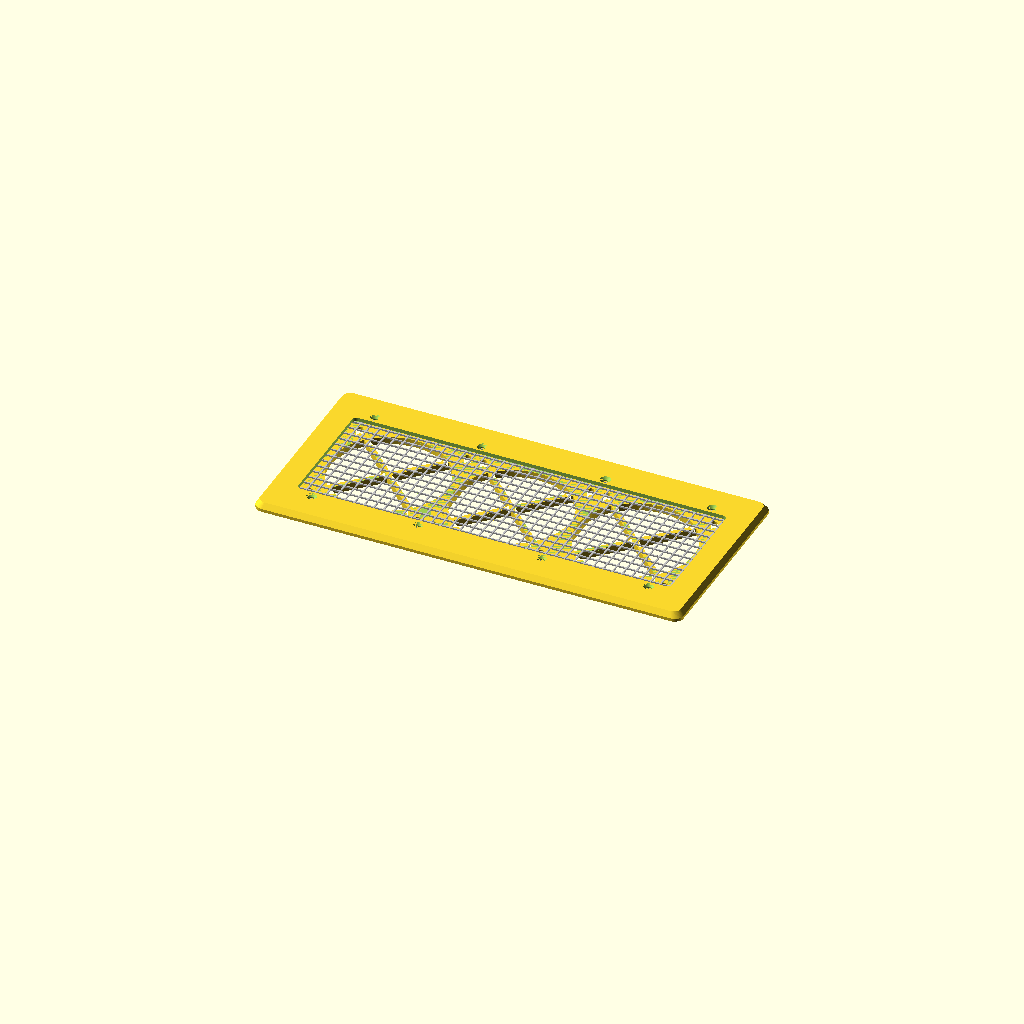
Cell 1: rendered with the file's own defaults.
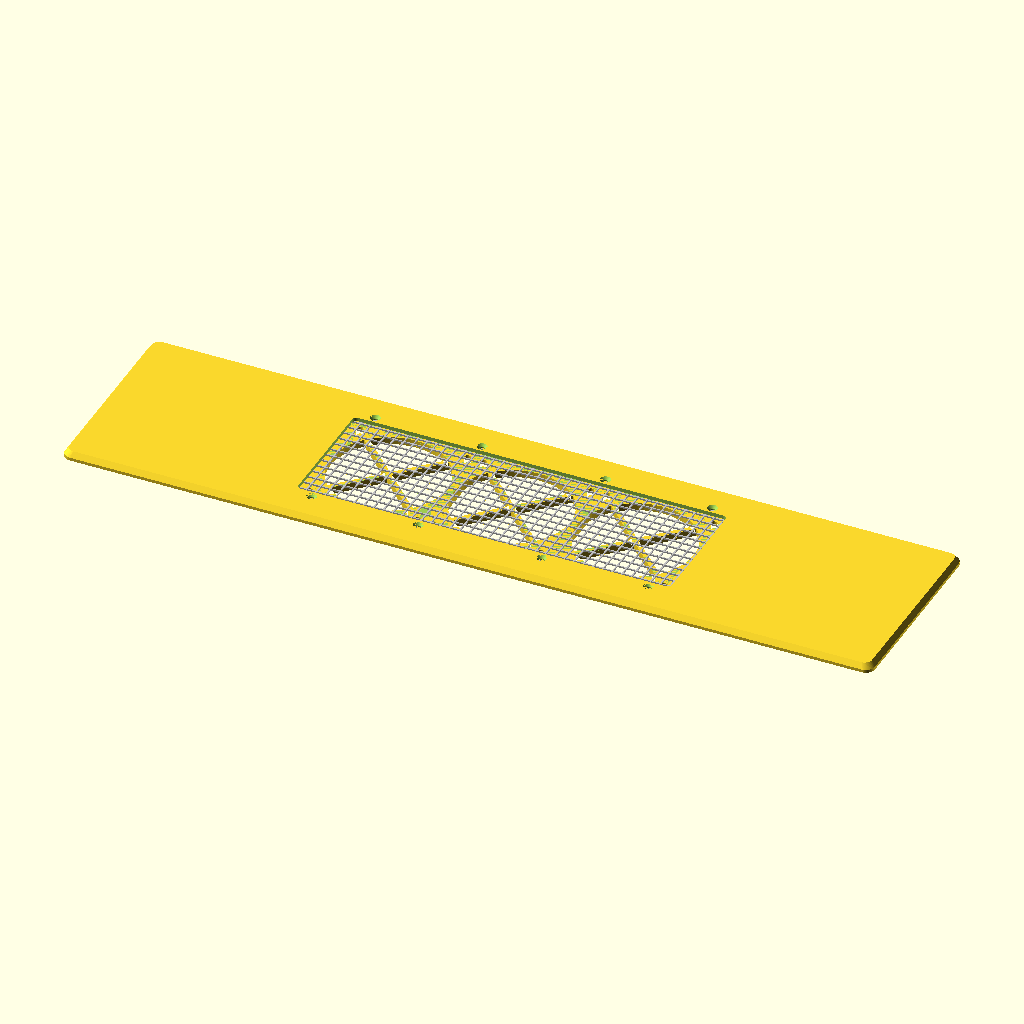
Cell 2: the same model with opening_w = 508.
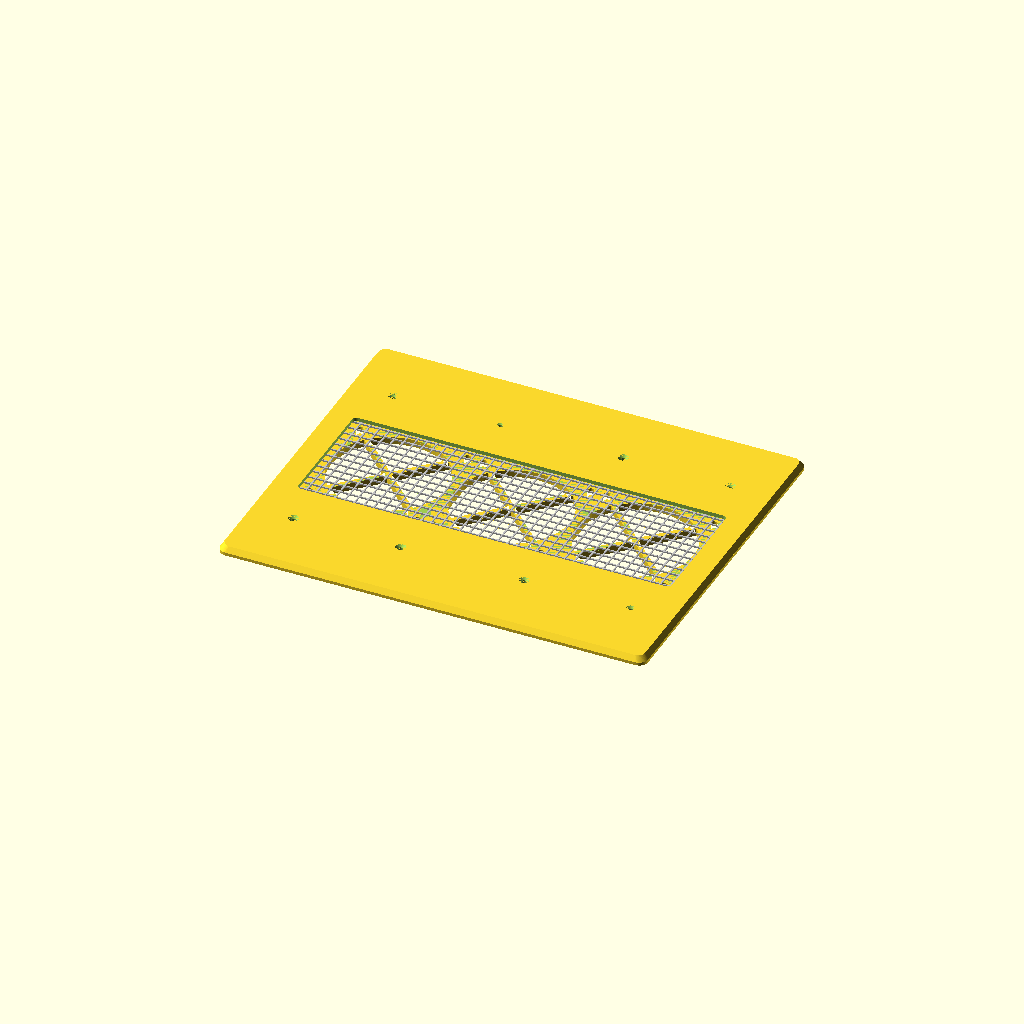
Cell 3 — opening_h set to 203.2, the other parameters unchanged.
All cells are drawn from one camera (rotation 55°, 0°, 25°, orthographic, colour scheme Cornfield), so only the parameter changes between them.
OpenSCAD source file frame/frame.scad:
// Fan frame + mesh cover for a 4" x 10" register opening (replaces the grille).
//
//            bezel (printed, chamfered edge)   <- screws down through the mesh
//   ===========[ wire mesh ]===========        <- coarse steel/aluminium mesh
//   ___________________________________        <- base: flange on the floor,
//        |  plate in the opening  |               plate drops into the hole
//        [fan][fan][fan]  hang under the plate, blowing up into the room
//
//   3 x 80 mm fans  (default; best airflow for a 10" opening)
//   4 x 60 mm fans  (fan = 60, n_fans = 4; 4 x 80 mm cannot fit in 10")
//
// z = 0 is the floor (or wall) surface. Print in PETG or ASA, not PLA:
// supply air in heating mode reaches ~50-60 C.
// Needs boot depth >= fan thickness + plate (about 30 mm for 25 mm fans).
// Measure the actual hole in the boot and set opening_w / opening_h.

/* [Opening: measure the hole in the floor/wall] */
opening_w = 254;     // 10"
opening_h = 101.6;   // 4"
fit_gap   = 1.0;     // clearance per side so the plate drops in
mount     = "floor"; // "floor" (rests by gravity) or "wall" (4 screws through the flange)

/* [Fans] */
fan    = 80;         // 80 or 60
n_fans = 3;          // 3 (or 4 with 60 mm fans)
fan_screw = (fan == 80) ? 71.5 : (fan == 60 ? 50 : 32); // hole spacing
screw_d   = (fan == 80) ? 4.3 : 3.6;                     // through-hole for fan screws
fan_gap   = 2;       // minimum gap between fans
spokes    = true;    // printed cross over each fan hole: holds the mesh up when stepped on

/* [Base and cover] */
plate_t  = 3;        // plate below the floor surface, inside the opening
base_t   = 2;        // flange thickness on top of the floor
flange_w = 15;       // visible border around the opening (covers a rough floor cut)
mesh_t   = 1.0;      // mesh thickness: ~0.7-1 hardware cloth, ~1.5 expanded metal
bezel_t  = 2.5;      // top ring thickness above the mesh
mesh_margin = 8;     // mesh overlap under the bezel on every side

/* [Printing] */
// What to render:
//   "assembly"                   as installed (mesh shown grey)
//   "base_full", "bezel_full"    one-piece parts, print orientation
//   "base_a", "base_b", "bezel_a", "bezel_b", "tabs"   split parts for normal beds
part = "assembly";

$fn = 64;
eps = 0.01;

inner_w = opening_w - 2 * fit_gap;
inner_h = opening_h - 2 * fit_gap;
outer_w = opening_w + 2 * flange_w;
outer_h = opening_h + 2 * flange_w;
pitch   = fan + fan_gap;
span    = n_fans * pitch - fan_gap;
assert(span <= inner_w - 4, str(n_fans, " x ", fan, " mm fans need ", span + 4,
        " mm but the opening only has ", inner_w, " mm"));
assert(fan <= inner_h - 4, "fans taller than the opening");

function fan_x(i) = -span / 2 + fan / 2 + i * pitch;

// window in the bezel = the air path; the mesh is clamped around it
win_w  = span + 4;
win_h  = min(fan + 2, inner_h - 14);
mesh_w = win_w + 2 * mesh_margin;
mesh_h = win_h + 2 * mesh_margin;
top_z  = base_t + mesh_t + bezel_t;       // height of the finished cover above the floor

// bezel screws (M3 countersunk) go down through the mesh into the plate, in the
// solid band between the fan holes and the edge of the opening
band_y = (win_h / 2 + inner_h / 2) / 2;
screw_xs = concat([-(span / 2 - 10)], [for (i = [0 : n_fans - 2]) fan_x(i) + pitch / 2], [span / 2 - 10]);
bezel_screws = [for (x = screw_xs, sy = [-1, 1]) [x, sy * band_y]];
wall_screws = [for (sx = [-1, 1], sy = [-1, 1]) [sx * (outer_w / 2 - flange_w / 2), sy * (outer_h / 2 - flange_w / 2)]];

module rounded_rect(w, h, r) {
    offset(r) square([w - 2 * r, h - 2 * r], center = true);
}

// ---- base -----------------------------------------------------------------
module base_2d_plate() {
    difference() {
        rounded_rect(inner_w, inner_h, 3);
        for (i = [0 : n_fans - 1])
            translate([fan_x(i), 0]) difference() {
                circle(d = fan - 3);                                   // air hole
                if (spokes) for (a = [45, 135]) rotate(a) square([fan, 3], center = true);
            }
        for (i = [0 : n_fans - 1], sx = [-1, 1], sy = [-1, 1])        // fan screws
            translate([fan_x(i) + sx * fan_screw / 2, sy * fan_screw / 2]) circle(d = screw_d);
    }
}

module base() {
    difference() {
        union() {
            // plate in the opening, top flush with the flange top
            translate([0, 0, -plate_t]) linear_extrude(plate_t + base_t) base_2d_plate();
            // flange on the floor
            linear_extrude(base_t) difference() {
                rounded_rect(outer_w, outer_h, 6);
                rounded_rect(inner_w - 2, inner_h - 2, 2);
            }
            // ribs between fans keep the long plate stiff
            for (i = [0 : n_fans - 2])
                translate([fan_x(i) + pitch / 2, 0, -plate_t - 6])
                    linear_extrude(6 + eps) square([1.6, fan - 2], center = true);
        }
        // pilot holes for the M3 bezel screws (self-tap into PETG, or 4.0 mm for heat-set inserts)
        for (p = bezel_screws) translate([p[0], p[1], -plate_t - 1]) cylinder(d = 2.6, h = 20);
        if (mount == "wall") for (p = wall_screws) translate([p[0], p[1], -1]) cylinder(d = 4, h = 20);
    }
}

// ---- bezel (top ring that clamps the mesh) ----------------------------------
module bezel() {
    h = mesh_t + bezel_t;
    difference() {
        // chamfered outer edge so it is not a trip edge
        hull() {
            translate([0, 0, base_t]) linear_extrude(eps) rounded_rect(outer_w, outer_h, 6);
            translate([0, 0, top_z - eps]) linear_extrude(eps) rounded_rect(outer_w - 2 * bezel_t, outer_h - 2 * bezel_t, 6 - bezel_t / 2);
        }
        translate([0, 0, base_t - 1]) linear_extrude(h + 2) rounded_rect(win_w, win_h, 3);          // air window
        translate([0, 0, base_t - eps]) linear_extrude(mesh_t + eps) rounded_rect(mesh_w + 1, mesh_h + 1, 1); // mesh pocket
        for (p = bezel_screws) translate([p[0], p[1], 0]) {
            cylinder(d = 3.4, h = 20);                                      // M3 clearance
            translate([0, 0, top_z - 1.7]) cylinder(d1 = 3.4, d2 = 6.6, h = 1.7 + eps); // countersink
        }
        if (mount == "wall") for (p = wall_screws) translate([p[0], p[1], 0]) {
            cylinder(d = 4, h = 20);
            translate([0, 0, top_z - 2]) cylinder(d1 = 4, d2 = 8, h = 2 + eps);
        }
    }
}

module mesh_preview(pitch = 6.35, wire = 0.8) {   // 1/4" hardware cloth, for the picture only
    color("silver") translate([0, 0, base_t]) linear_extrude(mesh_t) intersection() {
        rounded_rect(mesh_w, mesh_h, 1);
        union() {
            for (x = [-mesh_w / 2 : pitch : mesh_w / 2]) translate([x, 0]) square([wire, mesh_h], center = true);
            for (y = [-mesh_h / 2 : pitch : mesh_h / 2]) translate([0, y]) square([mesh_w, wire], center = true);
        }
    }
}

// ---- splitting for normal-size printer beds --------------------------------
// The base splits on the rib between fans 1 and 2; the bezel splits between the
// last two fans, so each bezel piece bridges the base joint. Two splice tabs
// under the plate (M3 x 10) join the base halves.
cut_base  = fan_x(0) + pitch / 2;
cut_bezel = fan_x(n_fans - 1) - pitch / 2;
tab_y = inner_h / 2 - 4.5;
splice_holes = [for (sx = [-6, 6], sy = [-1, 1]) [cut_base + sx, sy * tab_y]];

module with_splice_holes() {
    difference() {
        children();
        for (p = splice_holes) translate([p[0], p[1], -20]) cylinder(d = 3.4, h = 40);
    }
}
module tabs() {
    difference() {
        for (sy = [-1, 1]) translate([cut_base, sy * tab_y, -plate_t - 3])
            linear_extrude(3) square([24, 7], center = true);
        for (p = splice_holes) translate([p[0], p[1], -20]) cylinder(d = 3.4, h = 40);
        for (p = bezel_screws) translate([p[0], p[1], -20]) cylinder(d = 2.6, h = 40);  // bezel screw bites into the tab too
    }
}

big = 1000;
module left_of(x)  { intersection() { children(); translate([x - big, -big / 2, -big / 2]) cube(big); } }
module right_of(x) { intersection() { children(); translate([x, -big / 2, -big / 2]) cube(big); } }

// Print orientation: base upside down (flat top face on the bed, ribs up);
// bezel upside down too (flat top on the bed, mesh pocket facing up).
module print_base()  { translate([0, 0, base_t]) rotate([180, 0, 0]) children(); }
module print_bezel() { translate([0, 0, top_z]) rotate([180, 0, 0]) children(); }

if (part == "assembly") { base(); mesh_preview(); bezel(); }
else if (part == "base_full")  print_base() base();
else if (part == "base_a")     print_base() with_splice_holes() left_of(cut_base) base();
else if (part == "base_b")     print_base() with_splice_holes() right_of(cut_base) base();
else if (part == "bezel_full") print_bezel() bezel();
else if (part == "bezel_a")    print_bezel() left_of(cut_bezel) bezel();
else if (part == "bezel_b")    print_bezel() right_of(cut_bezel) bezel();
else if (part == "tabs")       translate([0, 0, plate_t + 3]) tabs();
else assert(false, str("unknown part: ", part));

echo(str("FRAME: outer ", outer_w, " x ", outer_h, " mm, ", top_z, " mm above the floor; ",
         "cut the mesh to ", mesh_w, " x ", mesh_h, " mm; ",
         len(bezel_screws), " x M3 x 8 countersunk screws"));
Parameter table extracted from the source (name, type, default, range or options):
opening_w: number, default 254
opening_h: number, default 101.6
fit_gap: number, default 1
mount: string, default "floor"
fan: number, default 80
n_fans: number, default 3
fan_gap: number, default 2
spokes: bool, default true
plate_t: number, default 3
base_t: number, default 2
flange_w: number, default 15
mesh_t: number, default 1
bezel_t: number, default 2.5
mesh_margin: number, default 8
part: string, default "assembly"
eps: number, default 0.01
